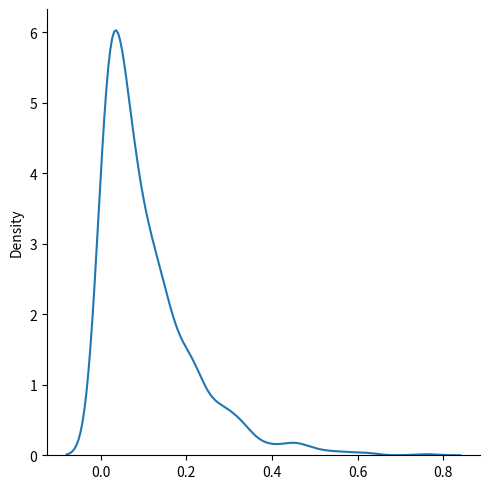
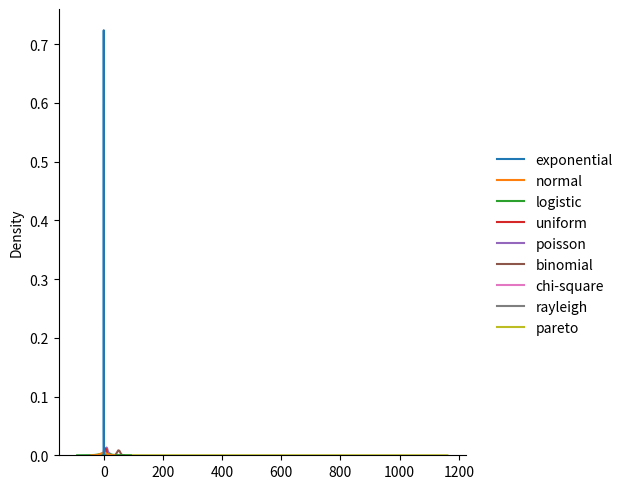

Source code (Python) for these figures, in order:
from numpy import random
import matplotlib.pyplot as plt
import seaborn as sns

x = random.pareto(a=10, size=(9, 6))
print(x)

# visualization of the pareto distribution
sns.displot(random.pareto(a=10, size=1000), kind="kde")
plt.show()

# comparison of pareto to other distribution methods
data = {
  "exponential": random.exponential(scale=0.1, size=1000),
  "normal": random.normal(loc=0, scale=10, size=1000),
  "logistic": random.logistic(loc=0, scale=10, size=1000),
  "uniform": random.uniform(low=0, high=10, size=1000),
  "poisson": random.poisson(lam=10, size=1000),
  "binomial": random.binomial(n=100, p=0.5, size=1000),
  "chi-square": random.chisquare(df=10, size=1000),
  "rayleigh": random.rayleigh(scale=10, size=1000),
  "pareto": random.pareto(a=1, size=1000)
}

sns.displot(data, kind='kde')
plt.show()